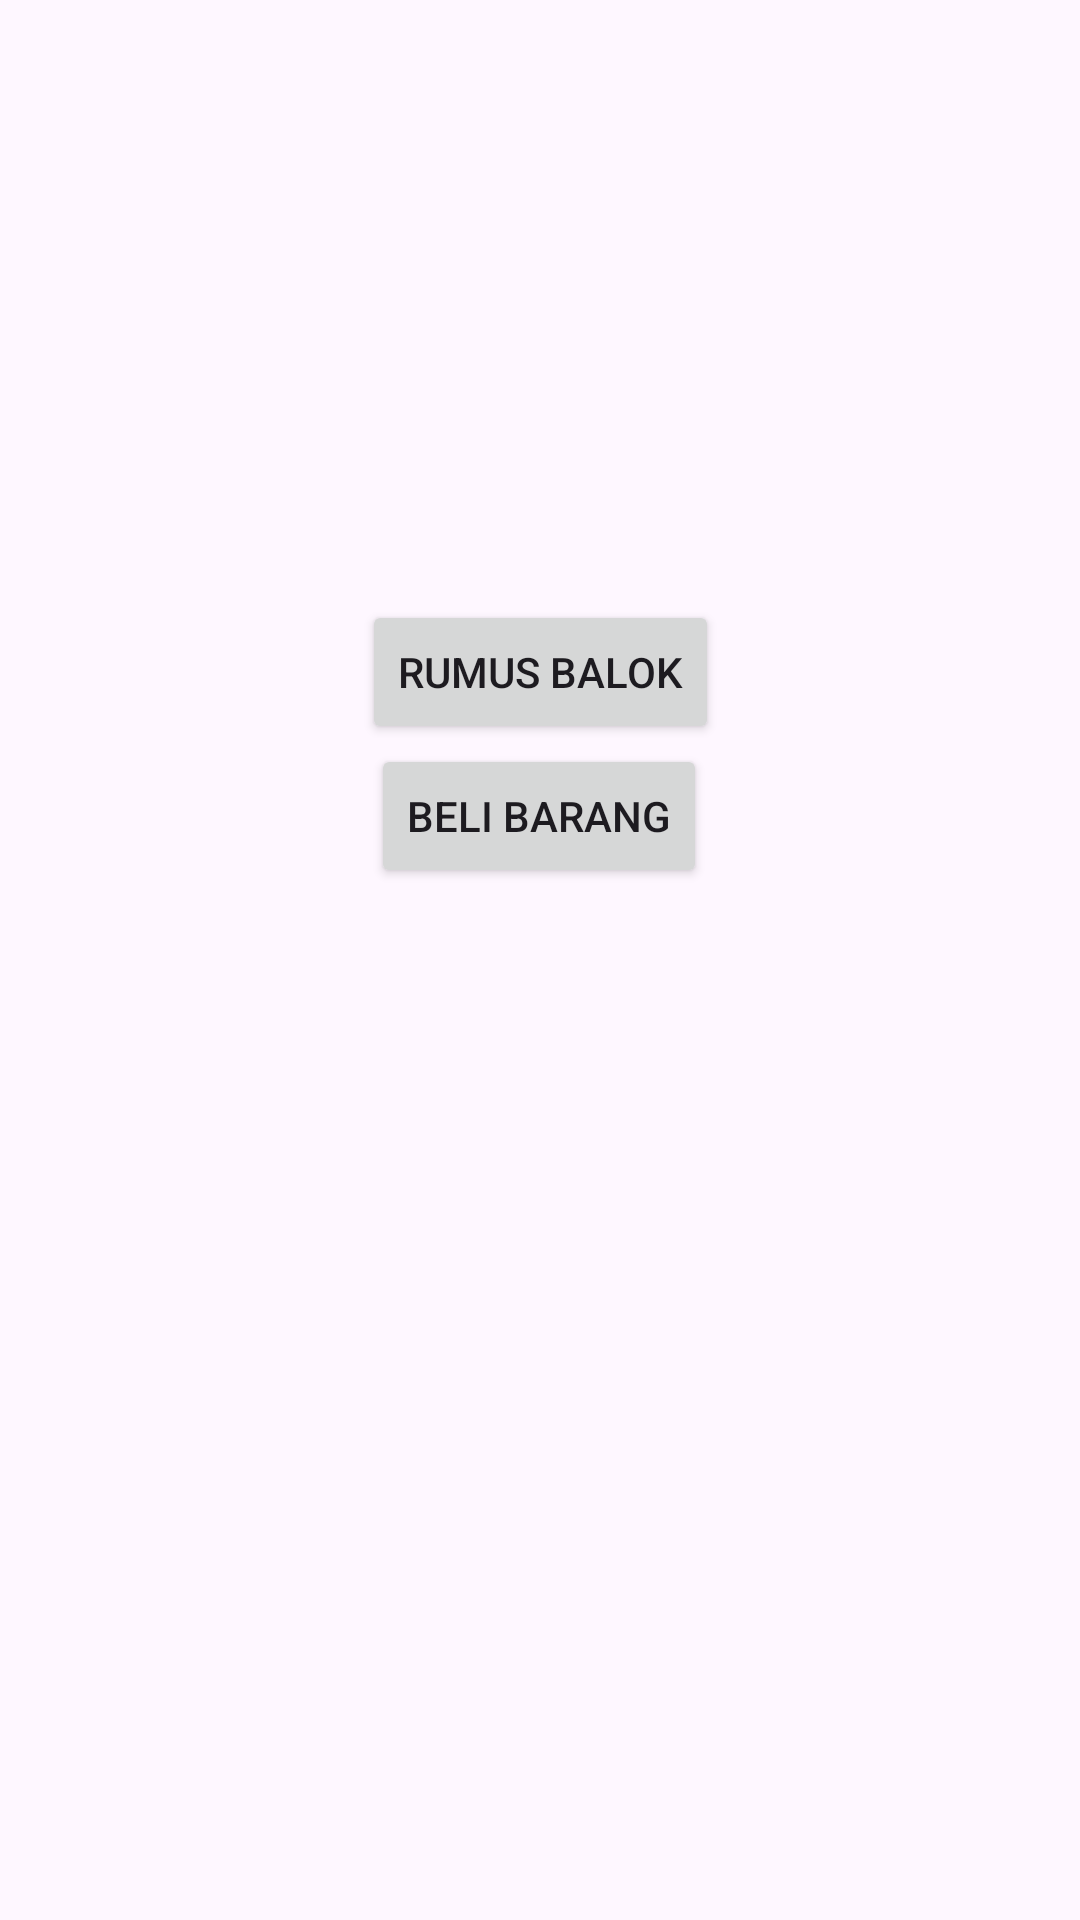

Here is an Android app screen rendered from its layout file. Give the layout XML and the strings, colors and styles it references.
<!-- AndroidManifest.xml: application theme Theme.UtsBaihaqi -->
<!-- res/layout/activity_main.xml -->
<?xml version="1.0" encoding="utf-8"?>
<androidx.constraintlayout.widget.ConstraintLayout xmlns:android="http://schemas.android.com/apk/res/android"
    xmlns:app="http://schemas.android.com/apk/res-auto"
    xmlns:tools="http://schemas.android.com/tools"
    android:layout_width="match_parent"
    android:layout_height="match_parent"
    tools:context=".MainActivity">

    <Button
        android:id="@+id/button2"
        android:layout_width="wrap_content"
        android:layout_height="wrap_content"
        android:layout_marginTop="200dp"
        android:onClick="hitungbalok"
        android:text="Rumus Balok"
        app:layout_constraintEnd_toEndOf="parent"
        app:layout_constraintHorizontal_bias="0.5"
        app:layout_constraintStart_toStartOf="parent"
        app:layout_constraintTop_toTopOf="parent" />

    <Button
        android:id="@+id/buttonkurang"
        android:layout_width="wrap_content"
        android:layout_height="wrap_content"
        android:onClick="belanja"
        android:text="Beli Barang"
        app:layout_constraintEnd_toEndOf="parent"
        app:layout_constraintHorizontal_bias="0.498"
        app:layout_constraintStart_toStartOf="parent"
        app:layout_constraintTop_toBottomOf="@+id/button2" />
</androidx.constraintlayout.widget.ConstraintLayout>
<!-- resources referenced by this layout -->
<resources>
  <style name="Theme.UtsBaihaqi" parent="Base.Theme.UtsBaihaqi" />
  <style name="Base.Theme.UtsBaihaqi" parent="Theme.Material3.DayNight">
          
          
      </style>
</resources>
